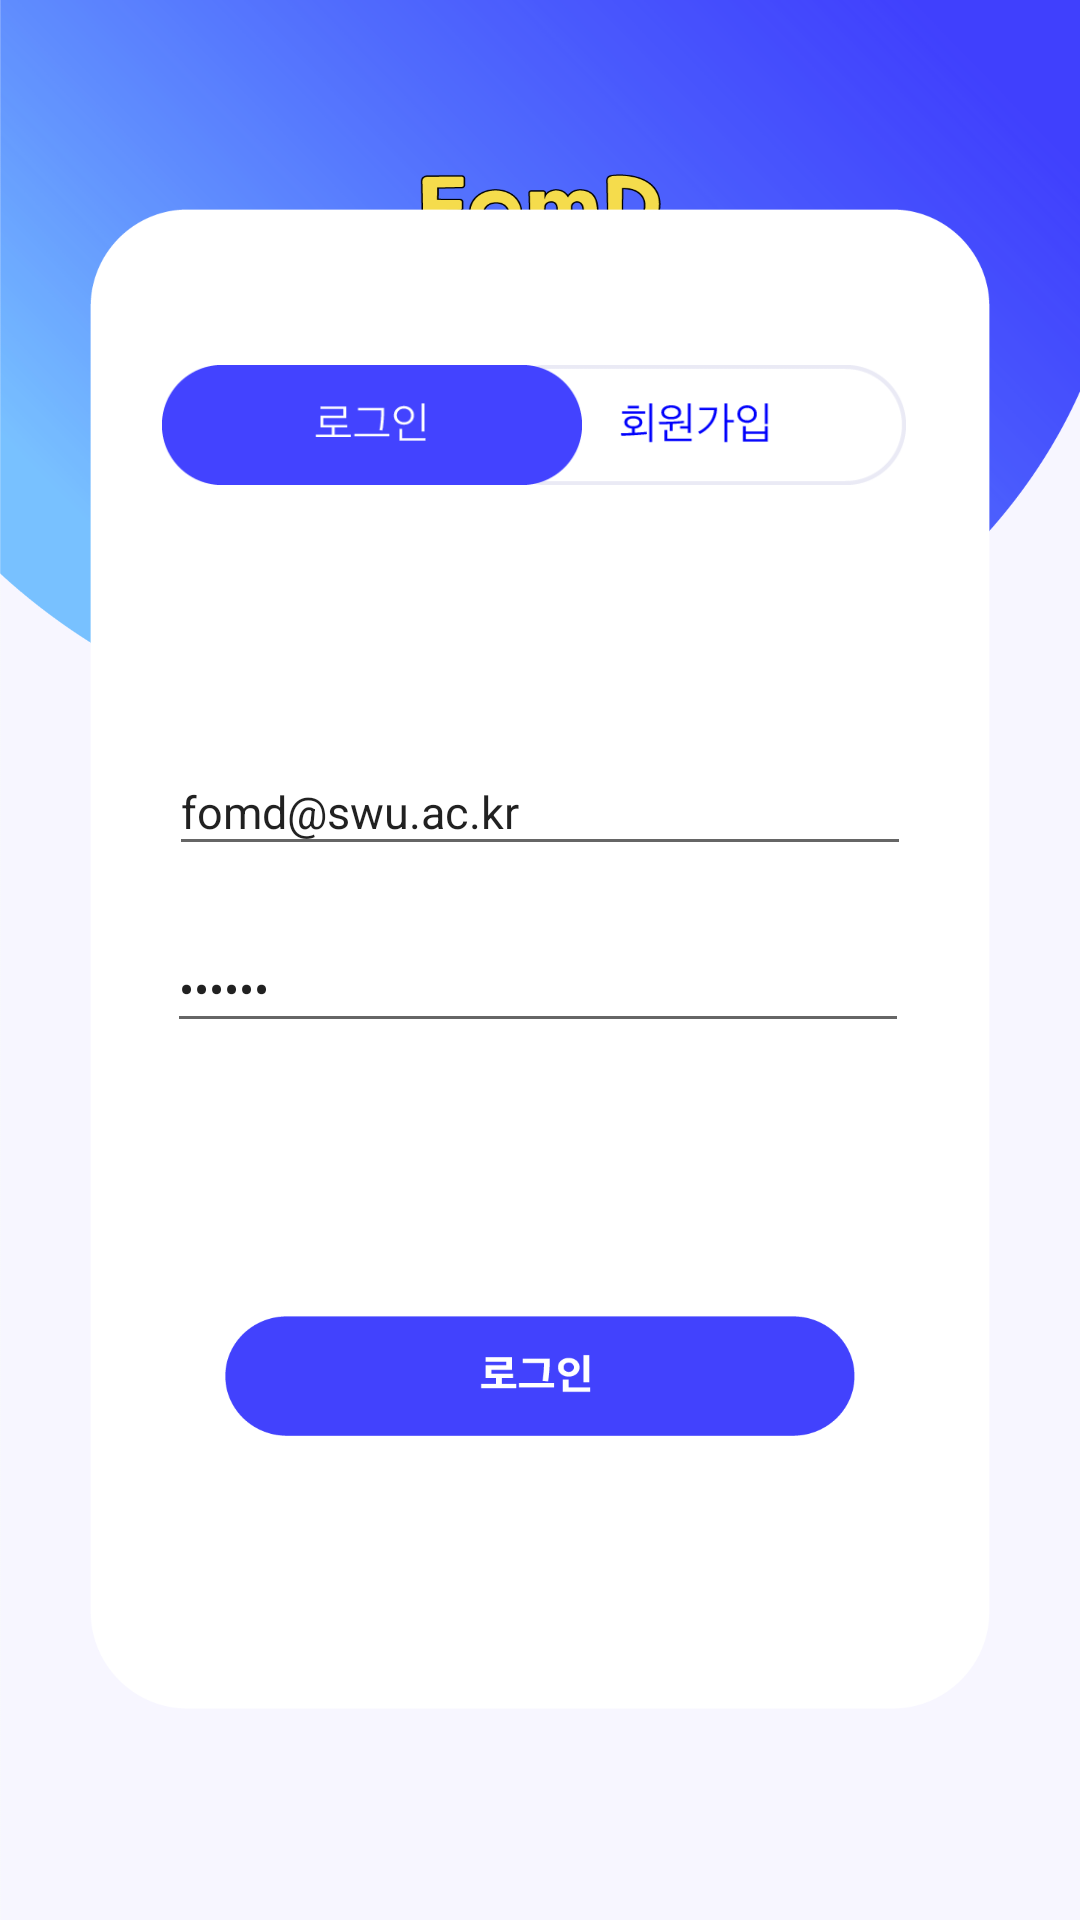

Layout XML and referenced resources for this Android screen:
<!-- AndroidManifest.xml: activity theme Theme.AppCompat.Light.NoActionBar -->
<!-- res/layout/activity_login.xml -->
<?xml version="1.0" encoding="utf-8"?>
<androidx.constraintlayout.widget.ConstraintLayout
    xmlns:android="http://schemas.android.com/apk/res/android"
    xmlns:app="http://schemas.android.com/apk/res-auto"
    xmlns:tools="http://schemas.android.com/tools"
    android:layout_width="match_parent"
    android:layout_height="match_parent"
    android:background="@drawable/bg_logo"
    tools:context=".LoginActivity">

    <ImageView
        android:id="@+id/imageView"
        android:layout_width="300dp"
        android:layout_height="500dp"
        android:background="@drawable/logrebg"
        app:layout_constraintBottom_toBottomOf="parent"
        app:layout_constraintEnd_toEndOf="parent"
        app:layout_constraintStart_toStartOf="parent"
        app:layout_constraintTop_toTopOf="parent"
        app:layout_constraintVertical_bias="0.497"
        tools:ignore="MissingConstraints">

    </ImageView>

    <EditText
        android:id="@+id/etEmail"
        android:text="fomd@swu.ac.kr"
        android:layout_width="wrap_content"
        android:layout_height="wrap_content"
        android:layout_marginTop="180dp"
        android:layout_marginBottom="20dp"
        android:ems="14"
        android:hint="이메일 입력"
        android:inputType="textEmailAddress"
        android:textSize="15sp"
        app:layout_constraintBottom_toTopOf="@+id/etPwd"
        app:layout_constraintEnd_toEndOf="@+id/imageView"
        app:layout_constraintStart_toStartOf="@+id/imageView"
        app:layout_constraintTop_toTopOf="@+id/imageView"
        tools:ignore="MissingConstraints" />

    <EditText
        android:id="@+id/etPwd"
        android:text="123456"
        android:layout_width="wrap_content"
        android:layout_height="wrap_content"
        android:layout_marginTop="20dp"
        android:ems="14"
        android:hint="비밀번호 입력"
        android:inputType="textPassword"
        android:textSize="15sp"
        app:layout_constraintEnd_toEndOf="@+id/imageView"
        app:layout_constraintHorizontal_bias="0.488"
        app:layout_constraintStart_toStartOf="@+id/imageView"
        app:layout_constraintTop_toBottomOf="@+id/etEmail"
        tools:ignore="MissingConstraints" />

    <Button
        android:id="@+id/btnLogin"
        android:layout_width="210dp"
        android:layout_height="40dp"
        android:layout_margin="8dp"
        android:background="@drawable/biglogin"
        android:clickable="true"
        app:layout_constraintBottom_toBottomOf="@+id/imageView"
        app:layout_constraintEnd_toEndOf="@+id/imageView"
        app:layout_constraintStart_toStartOf="@+id/imageView"
        app:layout_constraintTop_toBottomOf="@+id/etPwd"
        tools:ignore="MissingConstraints" />

    <Button
        android:id="@+id/btnRegister"
        android:layout_width="140dp"
        android:layout_height="40dp"
        android:layout_marginTop="52dp"
        android:layout_marginEnd="28dp"
        android:layout_weight="1"
        android:background="@drawable/joinbtn_1"
        android:clickable="true"
        app:layout_constraintEnd_toEndOf="@+id/imageView"
        app:layout_constraintTop_toTopOf="@+id/imageView"
        tools:ignore="MissingConstraints" />

    <Button
        android:id="@+id/imgLogin"
        android:layout_width="140dp"
        android:layout_height="40dp"
        android:layout_marginStart="24dp"
        android:layout_marginTop="52dp"
        android:layout_weight="1"
        android:clickable="false"
        android:background="@drawable/loginbtn_1"
        app:layout_constraintStart_toStartOf="@+id/imageView"
        app:layout_constraintTop_toTopOf="@+id/imageView"
        tools:ignore="MissingConstraints" />


</androidx.constraintlayout.widget.ConstraintLayout>
<!-- resources referenced by this layout -->
<resources>
  <!-- drawable bg_logo: png bitmap (drawable, 115455 bytes) -->
  <!-- drawable biglogin: png bitmap (drawable, 4540 bytes) -->
  <!-- drawable joinbtn_1: png bitmap (drawable, 4997 bytes) -->
  <!-- drawable loginbtn_1: png bitmap (drawable, 2795 bytes) -->
  <!-- drawable logrebg: png bitmap (drawable, 16976 bytes) -->
</resources>
